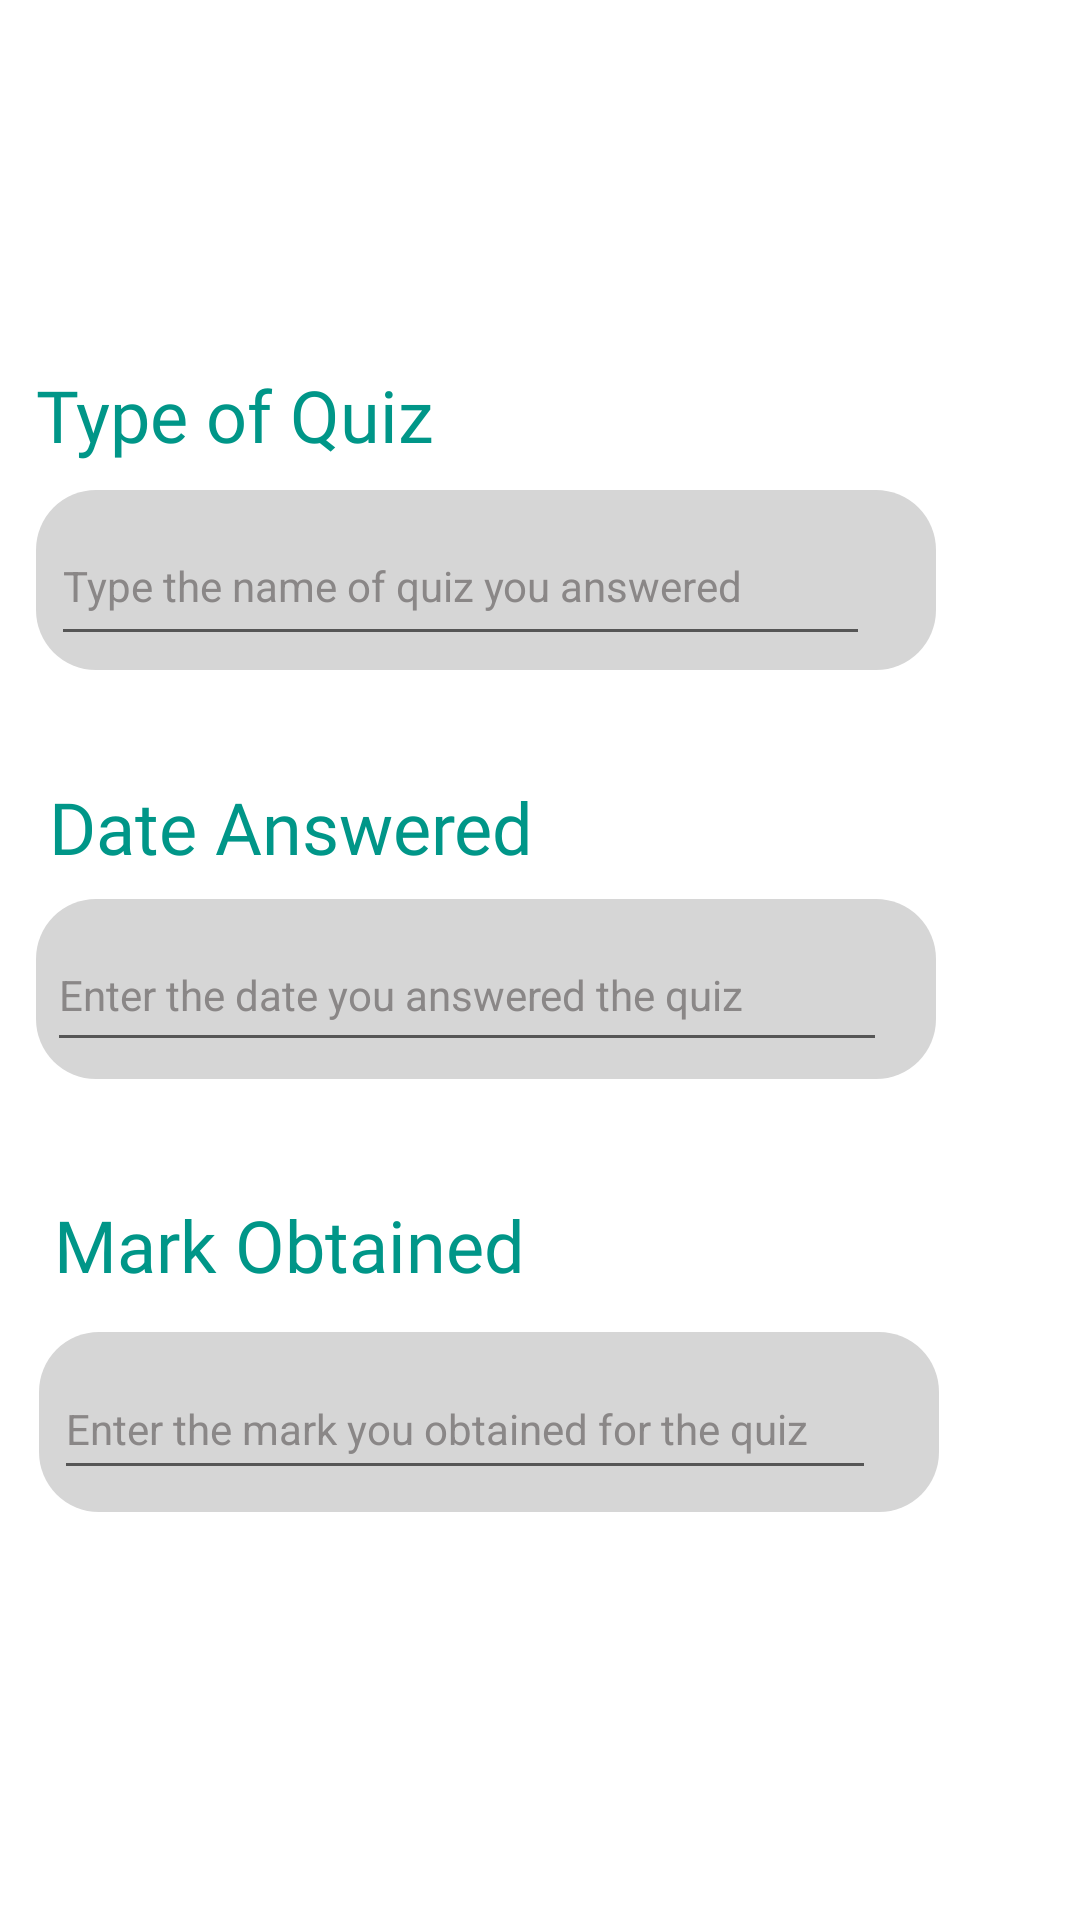

Write the Android layout XML for this screen, with the resource values it uses.
<!-- AndroidManifest.xml: application theme Theme.AccountOnTheGo_WIA2007 -->
<!-- res/layout/activity_add_marks.xml -->
<?xml version="1.0" encoding="utf-8"?>
<androidx.constraintlayout.widget.ConstraintLayout xmlns:android="http://schemas.android.com/apk/res/android"
    xmlns:app="http://schemas.android.com/apk/res-auto"
    xmlns:tools="http://schemas.android.com/tools"
    android:layout_width="match_parent"
    android:layout_height="match_parent"
    tools:context=".AddMarks">

    <TextView
        android:id="@+id/TVTypeQuiz"
        android:layout_width="wrap_content"
        android:layout_height="wrap_content"
        android:layout_marginTop="122dp"
        android:layout_marginEnd="215dp"
        android:fontFamily="@font/baloo_bhaijaan"
        android:text="Type of Quiz"
        android:textAppearance="@style/TextAppearance.AppCompat.Body1"
        android:textColor="#009688"
        android:textSize="24sp"
        app:layout_constraintEnd_toEndOf="parent"
        app:layout_constraintTop_toTopOf="parent" />

    <TextView
        android:id="@+id/TVDateAnswered"
        android:layout_width="wrap_content"
        android:layout_height="wrap_content"
        android:layout_marginTop="36dp"
        android:layout_marginEnd="182dp"
        android:fontFamily="@font/baloo_bhaijaan"
        android:text="Date Answered"
        android:textAppearance="@style/TextAppearance.AppCompat.Body1"
        android:textColor="#009688"
        android:textSize="24sp"
        app:layout_constraintEnd_toEndOf="parent"
        app:layout_constraintTop_toBottomOf="@+id/IVTypeQuiz" />

    <TextView
        android:id="@+id/TVMarkObtained"
        android:layout_width="wrap_content"
        android:layout_height="wrap_content"
        android:layout_marginTop="39dp"
        android:layout_marginEnd="185dp"
        android:fontFamily="@font/baloo_bhaijaan"
        android:text="Mark Obtained"
        android:textAppearance="@style/TextAppearance.AppCompat.Body1"
        android:textColor="#009688"
        android:textSize="24sp"
        app:layout_constraintEnd_toEndOf="parent"
        app:layout_constraintTop_toBottomOf="@+id/IVDateAnswered" />

    <ImageView
        android:id="@+id/IVTypeQuiz"
        android:layout_width="wrap_content"
        android:layout_height="wrap_content"
        android:layout_marginTop="9dp"
        android:layout_marginEnd="48dp"
        app:layout_constraintEnd_toEndOf="parent"
        app:layout_constraintTop_toBottomOf="@+id/TVTypeQuiz"
        app:srcCompat="@drawable/addmarksrectangle" />

    <ImageView
        android:id="@+id/IVDateAnswered"
        android:layout_width="wrap_content"
        android:layout_height="wrap_content"
        android:layout_marginTop="8dp"
        android:layout_marginEnd="48dp"
        app:layout_constraintEnd_toEndOf="parent"
        app:layout_constraintTop_toBottomOf="@+id/TVDateAnswered"
        app:srcCompat="@drawable/addmarksrectangle" />

    <ImageView
        android:id="@+id/IVMarkObtained"
        android:layout_width="wrap_content"
        android:layout_height="wrap_content"
        android:layout_marginTop="13dp"
        android:layout_marginEnd="47dp"
        app:layout_constraintEnd_toEndOf="parent"
        app:layout_constraintTop_toBottomOf="@+id/TVMarkObtained"
        app:srcCompat="@drawable/addmarksrectangle" />

    <EditText
        android:id="@+id/ETDateAnswered"
        android:layout_width="280dp"
        android:layout_height="48dp"
        android:ems="10"
        android:inputType="date"
        android:minHeight="48dp"
        android:text="Enter the date you answered the quiz"
        android:textColor="#8A8787"
        android:textSize="14sp"
        app:layout_constraintBottom_toBottomOf="@id/IVDateAnswered"
        app:layout_constraintEnd_toEndOf="@id/IVDateAnswered"
        app:layout_constraintHorizontal_bias="0.188"
        app:layout_constraintStart_toStartOf="@id/IVDateAnswered"
        app:layout_constraintTop_toTopOf="@id/IVDateAnswered"
        app:layout_constraintVertical_bias="0.533" />

    <EditText
        android:id="@+id/ETTypeQuiz"
        android:layout_width="273dp"
        android:layout_height="50dp"
        android:ems="10"
        android:fontFamily="sans-serif"
        android:inputType="textPersonName"
        android:minHeight="48dp"
        android:text="Type the name of quiz you answered"
        android:textColor="#8A8787"
        android:textSize="14sp"
        app:layout_constraintBottom_toBottomOf="@id/IVTypeQuiz"
        app:layout_constraintEnd_toEndOf="@id/IVTypeQuiz"
        app:layout_constraintHorizontal_bias="0.188"
        app:layout_constraintStart_toStartOf="@id/IVTypeQuiz"
        app:layout_constraintTop_toTopOf="@id/IVTypeQuiz"
        app:layout_constraintVertical_bias="0.533" />

    <EditText
        android:id="@+id/ETMarkObtained"
        android:layout_width="274dp"
        android:layout_height="44dp"
        android:ems="10"
        android:inputType="number"
        android:text="Enter the mark you obtained for the quiz"
        android:textColor="#8A8787"
        android:textSize="14sp"
        app:layout_constraintBottom_toBottomOf="@id/IVMarkObtained"
        app:layout_constraintEnd_toEndOf="@id/IVMarkObtained"
        app:layout_constraintHorizontal_bias="0.188"
        app:layout_constraintStart_toStartOf="@id/IVMarkObtained"
        app:layout_constraintTop_toTopOf="@id/IVMarkObtained"
        app:layout_constraintVertical_bias="0.533"/>

</androidx.constraintlayout.widget.ConstraintLayout>
<!-- resources referenced by this layout -->
<resources>
  <!-- drawable addmarksrectangle (drawable) -->
  <?xml version="1.0" encoding="utf-8"?>
  <shape xmlns:android="http://schemas.android.com/apk/res/android"
      android:shape="rectangle">
      <corners
          android:topLeftRadius="20dp"
          android:topRightRadius="20dp"
          android:bottomLeftRadius="20dp"
          android:bottomRightRadius="20dp"/>
      <solid android:color="#D6D6D6"/>
      <size android:width="300dp"
          android:height="60dp"/>
  </shape>
  <style name="Theme.AccountOnTheGo_WIA2007" parent="Theme.MaterialComponents.DayNight.DarkActionBar">
          
          <item name="colorPrimary">@color/purple_500</item>
          <item name="colorPrimaryVariant">@color/purple_700</item>
          <item name="colorOnPrimary">@color/white</item>
          
          <item name="colorSecondary">@color/teal_200</item>
          <item name="colorSecondaryVariant">@color/teal_700</item>
          <item name="colorOnSecondary">@color/black</item>
          
          <item name="android:statusBarColor">?attr/colorPrimaryVariant</item>
          
      </style>
  <!-- not gathered from this repository: default colours our renderer supplied (Android Studio template values) -->
  <color name="purple_500">#FF6200EE</color>
  <color name="purple_700">#FF3700B3</color>
  <color name="teal_200">#FF03DAC5</color>
  <color name="teal_700">#FF018786</color>
  <color name="black">#FF000000</color>
  <color name="white">#FFFFFFFF</color>
</resources>
